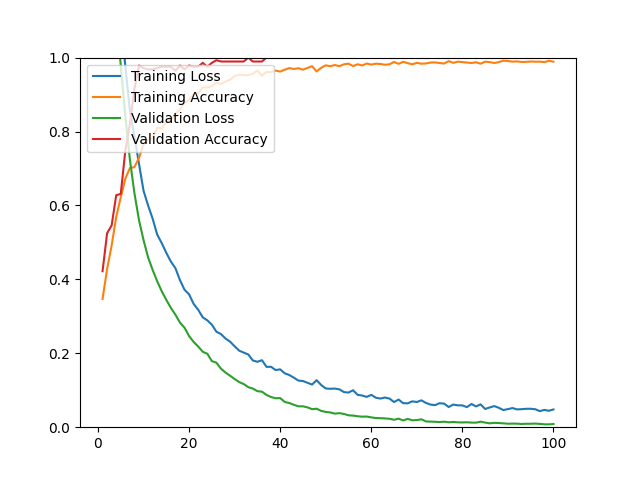

Values plotted in this chart, from the file beside it:
epoch, loss, acc, val_loss, val_acc
1, 1.587, 0.3470, 1.507, 0.4220
2, 1.481, 0.4281, 1.398, 0.5248
3, 1.364, 0.4919, 1.273, 0.5461
4, 1.234, 0.5687, 1.125, 0.6277
5, 1.102, 0.6223, 0.9781, 0.6312
6, 0.9779, 0.6723, 0.8414, 0.7482
7, 0.8572, 0.7011, 0.7246, 0.8191
8, 0.7866, 0.7038, 0.6332, 0.9149
9, 0.7128, 0.7286, 0.5605, 0.9787
10, 0.6398, 0.7649, 0.5063, 0.9716
11, 0.6000, 0.7771, 0.4596, 0.9681
12, 0.5641, 0.7826, 0.4256, 0.9681
13, 0.5212, 0.8106, 0.3948, 0.9716
14, 0.4979, 0.8082, 0.3678, 0.9752
15, 0.4717, 0.8267, 0.3445, 0.9752
16, 0.4482, 0.8306, 0.3229, 0.9752
17, 0.4302, 0.8480, 0.3044, 0.9645
18, 0.3978, 0.8598, 0.2831, 0.9787
19, 0.3719, 0.8779, 0.2692, 0.9681
20, 0.3594, 0.8846, 0.2466, 0.9787
21, 0.3336, 0.9007, 0.2307, 0.9752
22, 0.3177, 0.9039, 0.2183, 0.9752
23, 0.2973, 0.9193, 0.2041, 0.9858
24, 0.2892, 0.9193, 0.1988, 0.9752
25, 0.2774, 0.9228, 0.1788, 0.9858
26, 0.2584, 0.9327, 0.1745, 0.9929
27, 0.2519, 0.9283, 0.1583, 0.9894
28, 0.2399, 0.9354, 0.1479, 0.9894
29, 0.2315, 0.9401, 0.1393, 0.9894
30, 0.2189, 0.9504, 0.1304, 0.9894
31, 0.2071, 0.9539, 0.1222, 0.9894
32, 0.2018, 0.9523, 0.1167, 0.9894
33, 0.1969, 0.9527, 0.1083, 1
34, 0.1805, 0.9563, 0.1045, 0.9894
35, 0.1770, 0.9649, 0.0975, 0.9894
36, 0.1813, 0.9512, 0.0961, 0.9894
37, 0.1633, 0.9614, 0.0873, 1
38, 0.1634, 0.9606, 0.0817, 1
39, 0.1546, 0.9649, 0.0782, 1
40, 0.1565, 0.9622, 0.0788, 1
41, 0.1458, 0.9673, 0.0683, 1
42, 0.1412, 0.9716, 0.0654, 1
43, 0.1340, 0.9693, 0.0606, 1
44, 0.1261, 0.9712, 0.0565, 1
45, 0.1250, 0.9673, 0.0565, 1
46, 0.1201, 0.9720, 0.0536, 1
47, 0.1154, 0.9768, 0.0488, 1
48, 0.1272, 0.9626, 0.0500, 1
49, 0.1142, 0.9724, 0.0441, 1
50, 0.1048, 0.9791, 0.0414, 1
51, 0.1039, 0.9768, 0.0399, 1
52, 0.1045, 0.9799, 0.0367, 1
53, 0.1025, 0.9768, 0.0380, 1
54, 0.0949, 0.9819, 0.0358, 1
55, 0.0938, 0.9835, 0.0322, 1
56, 0.0999, 0.9772, 0.0314, 1
57, 0.0876, 0.9819, 0.0296, 1
58, 0.0857, 0.9787, 0.0285, 1
59, 0.0820, 0.9839, 0.0288, 1
60, 0.0875, 0.9811, 0.0266, 1
... 40 more rows
